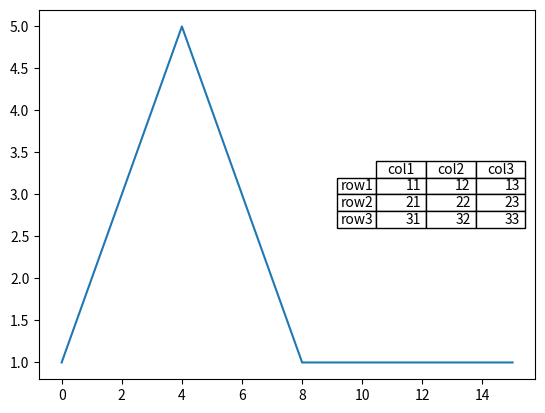

Write Python code to recreate this figure.
# import pylab as plt
# import matplotlib as mpl

# mpl.rc('text', usetex=True)
# plt.figure()
# ax=plt.gca()
# y=[1,2,3,4,5,4,3,2,1,1,1,1,1,1,1,1]
# #plt.plot([10,10,14,14,10],[2,4,4,2,2],'r')
# col_labels=['col1','col2','col3']
# row_labels=['row1','row2','row3']
# table_vals=[11,12,13,21,22,23,31,32,33]
# table = r'''\begin{tabular}{ c | c | c | c } & col1 & col2 & col3 \\\hline row1 & 11 & 12 & 13 \\\hline row2 & 21 & 22 & 23 \\\hline  row3 & 31 & 32 & 33 \end{tabular}'''
# plt.text(9,3.4,table,size=12)
# plt.plot(y)
# plt.show()


import matplotlib.pylab as plt

plt.figure()
ax=plt.gca()
y=[1,2,3,4,5,4,3,2,1,1,1,1,1,1,1,1]
#plt.plot([10,10,14,14,10],[2,4,4,2,2],'r')
col_labels=['col1','col2','col3']
row_labels=['row1','row2','row3']
table_vals=[[11,12,13],[21,22,23],[31,32,33]]
# the rectangle is where I want to place the table
the_table = plt.table(cellText=table_vals,
        colWidths = [0.1]*3,
        rowLabels=row_labels,
        colLabels=col_labels,
        loc='center right')
# plt.text(12,3.4,'Table Title',size=8)

plt.plot(y)
plt.show()